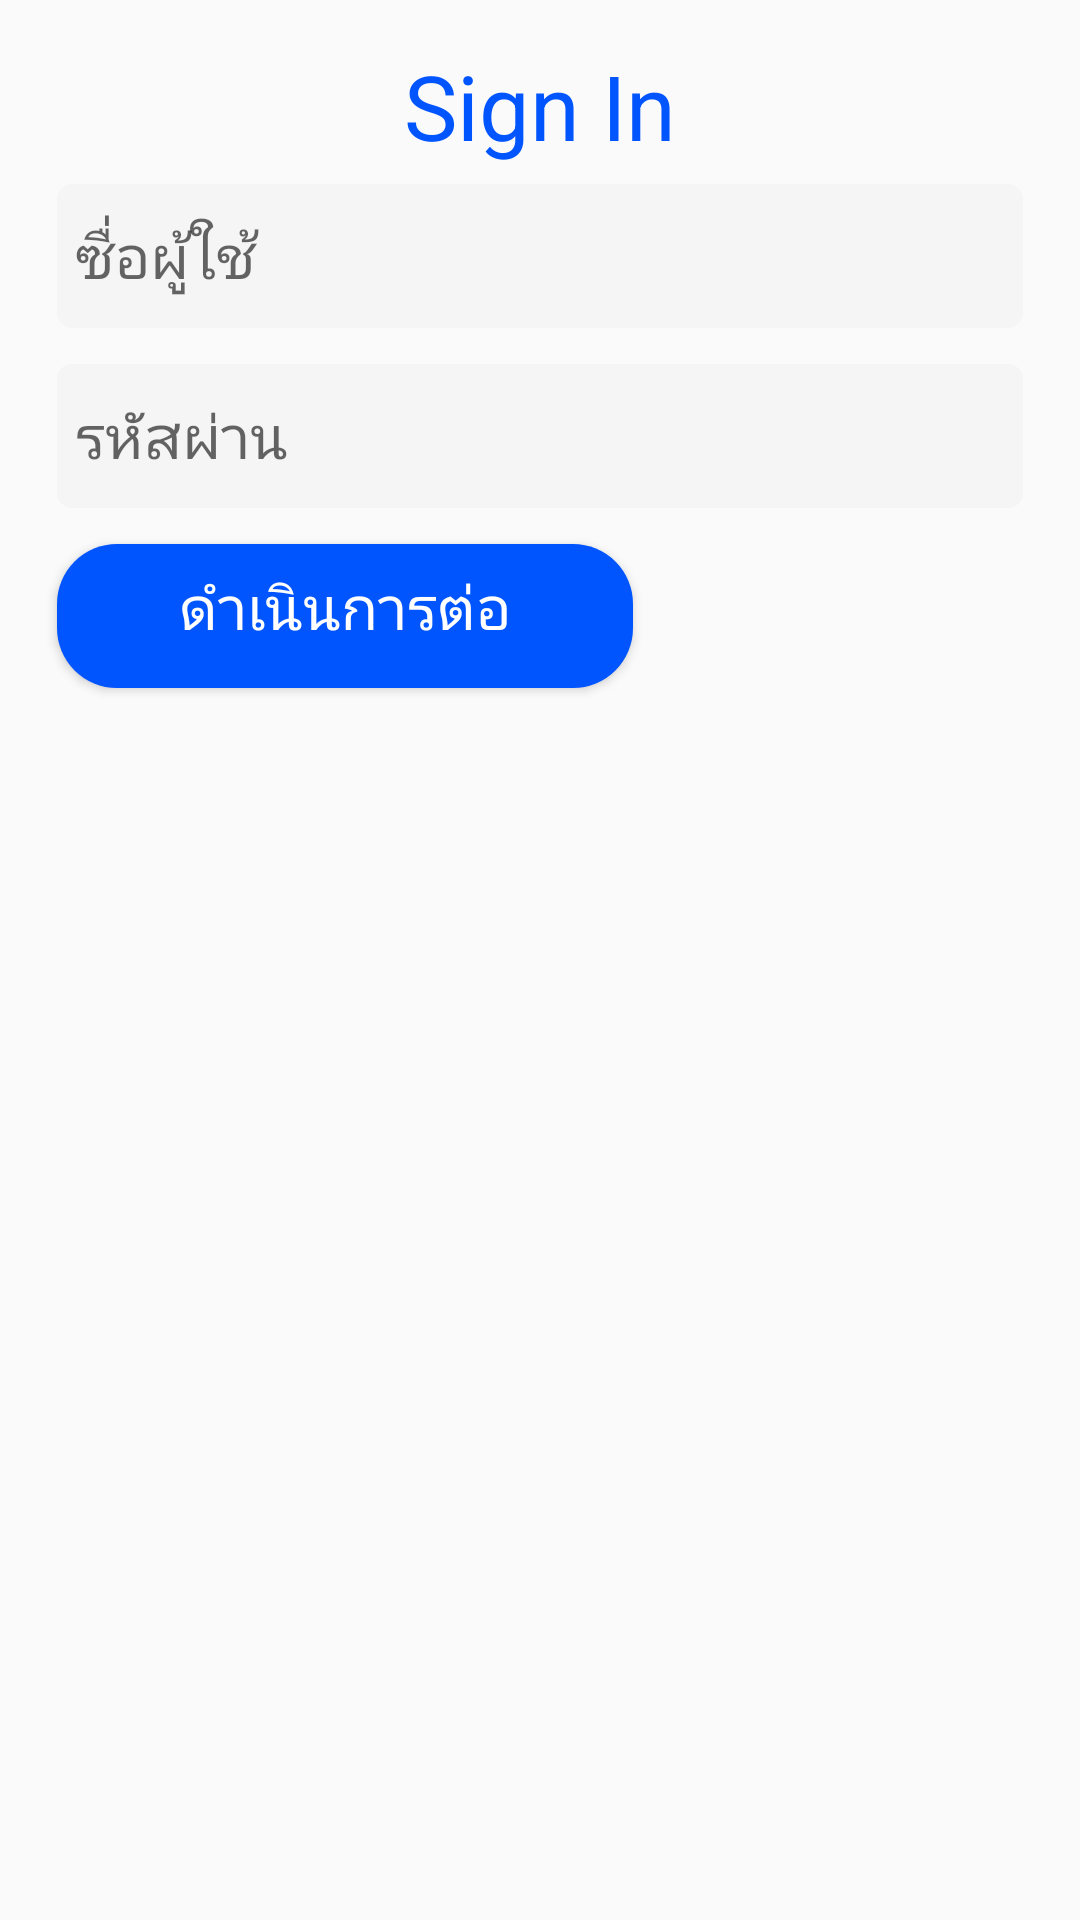

Layout XML and referenced resources for this Android screen:
<!-- AndroidManifest.xml: application theme AppTheme -->
<!-- res/layout/activity_login.xml -->
<?xml version="1.0" encoding="utf-8"?>
<android.support.constraint.ConstraintLayout
        xmlns:android="http://schemas.android.com/apk/res/android"
        xmlns:tools="http://schemas.android.com/tools"
        xmlns:app="http://schemas.android.com/apk/res-auto"
        android:layout_width="match_parent"
        android:layout_height="match_parent"
        tools:context=".LoginActivity">

    <LinearLayout
            android:orientation="vertical"
            android:layout_width="match_parent"
            android:layout_height="match_parent"
            android:layout_margin="15dp">
        <TextView
                android:text="Sign In"
                android:layout_width="match_parent"
                android:textAlignment="center"
                android:textSize="30dp"
                android:textColor="#0055FF"
                android:layout_height="wrap_content" android:id="@+id/txtSign"/>
        <EditText
                android:layout_width="match_parent"
                android:layout_height="60dp"
                android:inputType="textPersonName"
                android:padding="10dp"
                android:ems="10"
                android:textSize="20dp"
                android:id="@+id/userInput"
                android:background="@drawable/input_text"
                android:hint="ซื่อผู้ใช้"/>
        <EditText
                android:layout_width="match_parent"
                android:layout_height="60dp"
                android:inputType="textPassword"
                android:padding="10dp"
                android:background="@drawable/input_text"
                android:ems="10"
                android:textSize="20dp"
                android:id="@+id/passInput"
                android:hint="รหัสผ่าน"/>
        <RelativeLayout android:layout_width="match_parent"
                        android:layout_height="wrap_content"
                        android:orientation="horizontal"
                        android:weightSum="1">

            <RelativeLayout android:layout_width="wrap_content"
                            android:layout_height="wrap_content"
                            android:layout_weight="1">
                <Button
                        android:text="ดำเนินการต่อ"
                        android:textColor="#FFFFFF"
                        android:layout_width="200dp"
                        android:layout_height="60dp"
                        android:backgroundTint="#0055FF"
                        android:id="@+id/signBtn"
                        android:background="@drawable/button"
                        android:layout_weight="1"
                        android:textSize="20dp"/>
            </RelativeLayout>

        </RelativeLayout>
    </LinearLayout>
</android.support.constraint.ConstraintLayout>
<!-- resources referenced by this layout -->
<resources>
  <!-- drawable button (drawable) -->
  <?xml version="1.0" encoding="utf-8"?>
  <inset xmlns:android="http://schemas.android.com/apk/res/android"
         android:insetLeft="4dp"
         android:insetTop="6dp"
         android:insetRight="4dp"
         android:insetBottom="6dp">
      <ripple android:color="?attr/colorControlHighlight">
          <item>
              <shape android:shape="rectangle"
                     android:tint="#0091ea">
                  <corners android:radius="20dp" />
                  <solid android:color="#0091ea" />
                  <padding android:bottom="6dp" />
              </shape>
          </item>
      </ripple>
  </inset>
  <!-- drawable input_text (drawable) -->
  <?xml version="1.0" encoding="utf-8"?>
  <inset xmlns:android="http://schemas.android.com/apk/res/android"
         android:insetLeft="4dp"
         android:insetTop="6dp"
         android:insetRight="4dp"
         android:insetBottom="6dp">
      <ripple android:color="?attr/colorControlHighlight">
          <item>
              <shape android:shape="rectangle"
                     android:tint="#F5F5F5">
                  <corners android:radius="5dp" />
                  <solid android:color="#F5F5F5" />
                  <padding android:bottom="6dp" />
              </shape>
          </item>
      </ripple>
  </inset>
  <style name="AppTheme" parent="Theme.AppCompat.Light.DarkActionBar">
          
          <item name="colorPrimary">@color/colorPrimary</item>
          <item name="colorPrimaryDark">@color/colorPrimaryDark</item>
          <item name="colorAccent">@color/colorAccent</item>
      </style>
  <!-- not gathered from this repository: default colours our renderer supplied (Android Studio template values) -->
  <color name="colorPrimary">#FF6200EE</color>
  <color name="colorPrimaryDark">#FF3700B3</color>
  <color name="colorAccent">#FF03DAC5</color>
</resources>
